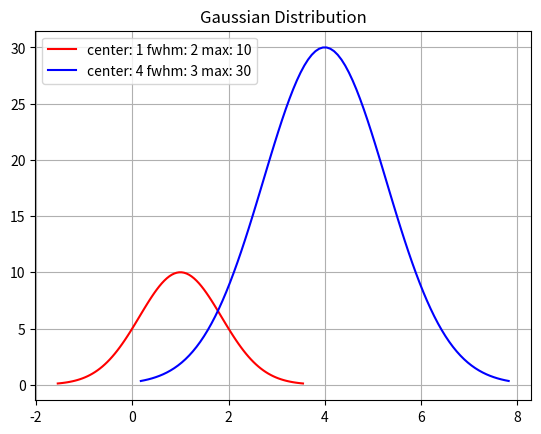

The matplotlib source for this figure:
import matplotlib.pyplot as plt
import numpy as np
import scipy.stats as stats
import math

def make_normal(m, variance):
    mu = m
    sigma = math.sqrt(variance)
    x = np.linspace(mu - 3 * sigma, mu + 3 * sigma, 100)
    return x, mu, sigma

def make_normal_with_sdev(mu, sigma):
    x = np.linspace(mu - 3 * sigma, mu + 3 * sigma, 100)
    return x, mu, sigma

def make_graph(x, mu, sigma):
    plt.plot(x, stats.norm.pdf(x, mu, sigma))
    plt.title('Gaussian Distribution')
    plt.show()


def variance_from_FWHM(fwhm):
    sigma = fwhm/(2 * math.sqrt(2 * math.log(2)))
    return sigma

def make_gaussian(center=0, fwhm=1, max=1):
    sigma = variance_from_FWHM(fwhm)
    x = np.linspace(center - 3 * sigma, center + 3 * sigma, 100)
    val = stats.norm.pdf(x, center, sigma)
    factor = max / val[50]
    return [x, center, sigma, factor, fwhm, max]

def graph_gaussians(gaussian_list):
    plt.title('Gaussian Distribution')
    count = 0
    colors = ['r', 'b', 'g', 'y', 'o']
    for g in gaussian_list:
        label = 'center: {} fwhm: {} max: {}'.format(g[1], g[4], g[5])
        plt.plot(g[0], stats.norm.pdf(g[0], g[1], g[2]) * g[3], colors[count], label=label)
        count += 1
    plt.grid()
    plt.legend(loc='upper left')
    plt.show()

def main():
    example1 = make_gaussian(center=1, fwhm=2, max=10)
    example2 = make_gaussian(center=4, fwhm=3, max=30)
    gaussians = [example1, example2]
    graph_gaussians(gaussians)


if __name__ == '__main__':
    main()
